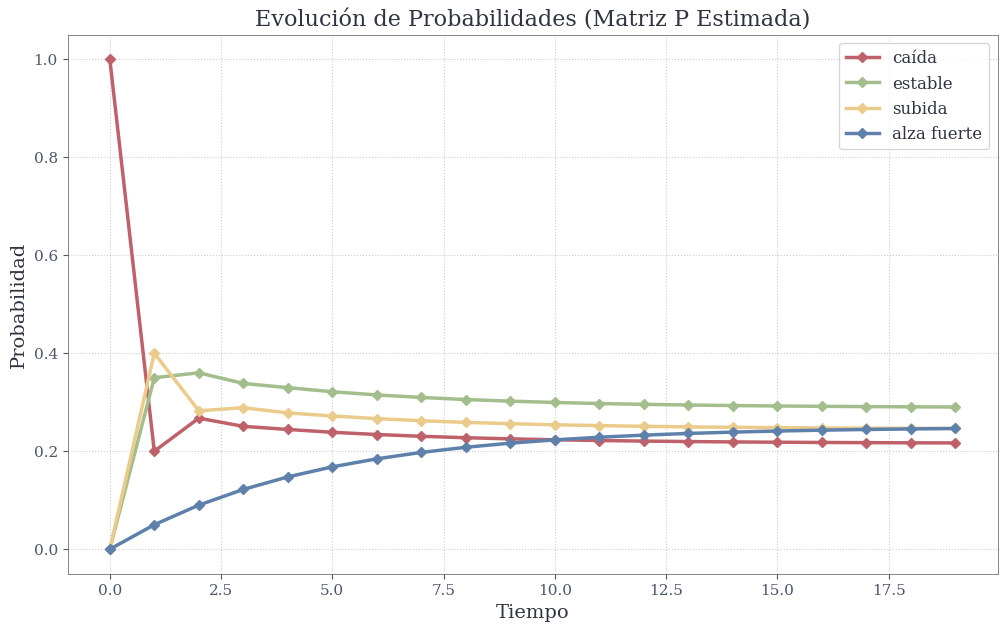

Generate this figure with matplotlib:
"""
Genera la figura 'evolucion_probabilidades_markov.png'
Evolución de probabilidades de la Matriz P estimada (K=4 regímenes)
con paleta Nord para la tesis.
"""
import numpy as np
import matplotlib
matplotlib.use('Agg')
import matplotlib.pyplot as plt
import os

# ======== PALETA NORD ========
NORD_0  = "#2E3440"
NORD_3  = "#4C566A"
NORD_5  = "#E5E9F0"
NORD_10 = "#5E81AC"   # Frost Blue — alza fuerte
NORD_11 = "#BF616A"   # Aurora Red — caída
NORD_13 = "#EBCB8B"   # Aurora Yellow — subida moderada
NORD_14 = "#A3BE8C"   # Aurora Green — estable

# Estilo
plt.style.use('default')
plt.rcParams.update({
    'font.family': 'serif',
    'font.serif': ['Times New Roman', 'DejaVu Serif'],
    'font.size': 12,
    'axes.titlesize': 16,
    'axes.labelsize': 14,
    'xtick.labelsize': 11,
    'ytick.labelsize': 11,
    'text.color': NORD_0,
    'axes.labelcolor': NORD_0,
    'xtick.color': NORD_3,
    'ytick.color': NORD_3,
})

# Matriz P estimada — representativa (ejemplo Super, K=4)
# Estos son valores representativos del capítulo 6
P = np.array([
    [0.20, 0.30, 0.30, 0.05],  # desde s1 (caída)
    [0.35, 0.33, 0.43, 0.05],  # desde s2 (estable)
    [0.40, 0.32, 0.22, 0.05],  # desde s3 (subida)
    [0.05, 0.05, 0.05, 0.85],  # desde s4 (alza fuerte)
])
# Normalizar filas
P = P / P.sum(axis=0, keepdims=True)

# Estado inicial: comienza en estado 1 (caída)
K = P.shape[0]
p0 = np.zeros(K)
p0[0] = 1.0

# Simular evolución
n_steps = 20
trajectory = np.zeros((K, n_steps))
trajectory[:, 0] = p0
for t in range(1, n_steps):
    trajectory[:, t] = P @ trajectory[:, t-1]

# Graficar
fig, ax = plt.subplots(figsize=(12, 7))

colors = [NORD_11, NORD_14, NORD_13, NORD_10]  # caída, estable, subida, alza fuerte
labels = ['caída', 'estable', 'subida', 'alza fuerte']

for k in range(K):
    ax.plot(range(n_steps), trajectory[k, :], marker='D', markersize=5,
            linewidth=2.5, color=colors[k], label=labels[k])

ax.set_xlabel('Tiempo')
ax.set_ylabel('Probabilidad')
ax.set_title('Evolución de Probabilidades (Matriz P Estimada)')
ax.legend(fontsize=12, loc='upper right')
ax.grid(True, alpha=0.3, linestyle=':', color=NORD_3)
ax.set_facecolor('white')
fig.patch.set_facecolor('white')

# Bordes
for spine in ax.spines.values():
    spine.set_color(NORD_3)
    spine.set_linewidth(0.5)

output_dir = r"D:\2026\Tesis2026\Nueva Tesis Marzo Entregable 2026\figures"
os.makedirs(output_dir, exist_ok=True)
out_path = os.path.join(output_dir, "evolucion_probabilidades_markov.png")
plt.savefig(out_path, dpi=600, bbox_inches='tight', facecolor='white')
plt.close()
print(f"Guardado: {out_path}")
